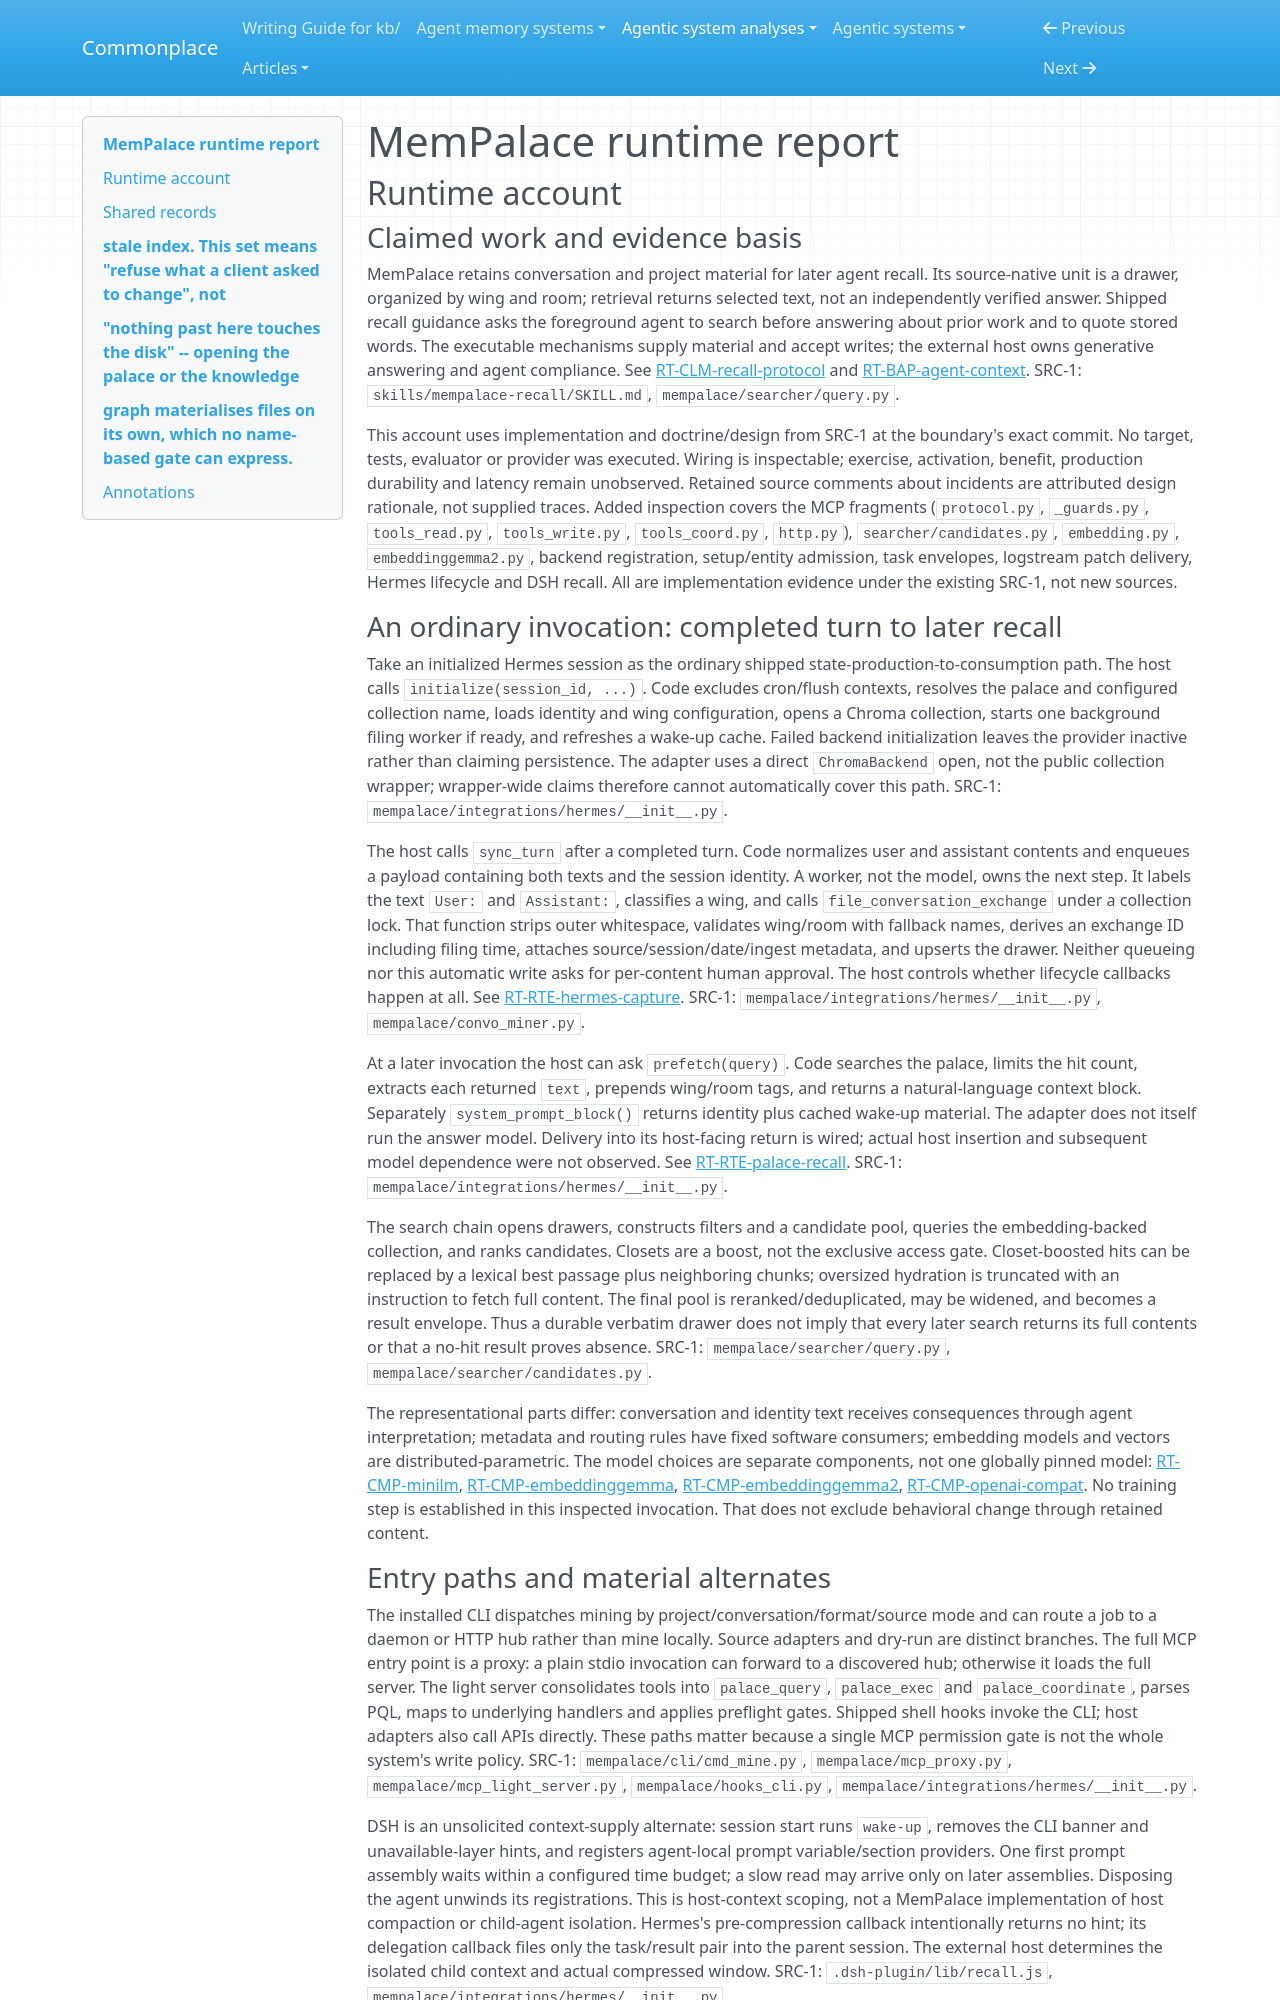

repository: zby/commonplace · page: agentic-system-analyses/retained/mempalace/runtime/index.html · generator: mkdocs

---
type: agentic-system-analyses/types/agentic-system-runtime-report.md
description: "MemPalace runtime baseline: live capture, later recall, MCP control boundaries, setup admission and delegated task delivery at the frozen commit."
run-id: AAS-2026-10-14-mempalace-ed71875aea5a-01
reviewed-boundary: "1392e1810c3ca67776bd7fe3e198788a96dbd6d1"
---

# MemPalace runtime report

## Runtime account

### Claimed work and evidence basis

MemPalace retains conversation and project material for later agent recall. Its source-native unit is a drawer, organized by wing and room; retrieval returns selected text, not an independently verified answer. Shipped recall guidance asks the foreground agent to search before answering about prior work and to quote stored words. The executable mechanisms supply material and accept writes; the external host owns generative answering and agent compliance. See [RT-CLM-recall-protocol](#rt-clm-recall-protocol) and [RT-BAP-agent-context](#rt-bap-agent-context). SRC-1: `skills/mempalace-recall/SKILL.md`, `mempalace/searcher/query.py`.

This account uses implementation and doctrine/design from SRC-1 at the boundary's exact commit. No target, tests, evaluator or provider was executed. Wiring is inspectable; exercise, activation, benefit, production durability and latency remain unobserved. Retained source comments about incidents are attributed design rationale, not supplied traces. Added inspection covers the MCP fragments (`protocol.py`, `_guards.py`, `tools_read.py`, `tools_write.py`, `tools_coord.py`, `http.py`), `searcher/candidates.py`, `embedding.py`, `embeddinggemma2.py`, backend registration, setup/entity admission, task envelopes, logstream patch delivery, Hermes lifecycle and DSH recall. All are implementation evidence under the existing SRC-1, not new sources.

### An ordinary invocation: completed turn to later recall

Take an initialized Hermes session as the ordinary shipped state-production-to-consumption path. The host calls `initialize(session_id, ...)`. Code excludes cron/flush contexts, resolves the palace and configured collection name, loads identity and wing configuration, opens a Chroma collection, starts one background filing worker if ready, and refreshes a wake-up cache. Failed backend initialization leaves the provider inactive rather than claiming persistence. The adapter uses a direct `ChromaBackend` open, not the public collection wrapper; wrapper-wide claims therefore cannot automatically cover this path. SRC-1: `mempalace/integrations/hermes/__init__.py`.

The host calls `sync_turn` after a completed turn. Code normalizes user and assistant contents and enqueues a payload containing both texts and the session identity. A worker, not the model, owns the next step. It labels the text `User:` and `Assistant:`, classifies a wing, and calls `file_conversation_exchange` under a collection lock. That function strips outer whitespace, validates wing/room with fallback names, derives an exchange ID including filing time, attaches source/session/date/ingest metadata, and upserts the drawer. Neither queueing nor this automatic write asks for per-content human approval. The host controls whether lifecycle callbacks happen at all. See [RT-RTE-hermes-capture](#rt-rte-hermes-capture). SRC-1: `mempalace/integrations/hermes/__init__.py`, `mempalace/convo_miner.py`.

At a later invocation the host can ask `prefetch(query)`. Code searches the palace, limits the hit count, extracts each returned `text`, prepends wing/room tags, and returns a natural-language context block. Separately `system_prompt_block()` returns identity plus cached wake-up material. The adapter does not itself run the answer model. Delivery into its host-facing return is wired; actual host insertion and subsequent model dependence were not observed. See [RT-RTE-palace-recall](#rt-rte-palace-recall). SRC-1: `mempalace/integrations/hermes/__init__.py`.

The search chain opens drawers, constructs filters and a candidate pool, queries the embedding-backed collection, and ranks candidates. Closets are a boost, not the exclusive access gate. Closet-boosted hits can be replaced by a lexical best passage plus neighboring chunks; oversized hydration is truncated with an instruction to fetch full content. The final pool is reranked/deduplicated, may be widened, and becomes a result envelope. Thus a durable verbatim drawer does not imply that every later search returns its full contents or that a no-hit result proves absence. SRC-1: `mempalace/searcher/query.py`, `mempalace/searcher/candidates.py`.

The representational parts differ: conversation and identity text receives consequences through agent interpretation; metadata and routing rules have fixed software consumers; embedding models and vectors are distributed-parametric. The model choices are separate components, not one globally pinned model: [RT-CMP-minilm](#rt-cmp-minilm), [RT-CMP-embeddinggemma](#rt-cmp-embeddinggemma), [RT-CMP-embeddinggemma2](#rt-cmp-embeddinggemma2), [RT-CMP-openai-compat](#rt-cmp-openai-compat). No training step is established in this inspected invocation. That does not exclude behavioral change through retained content.
